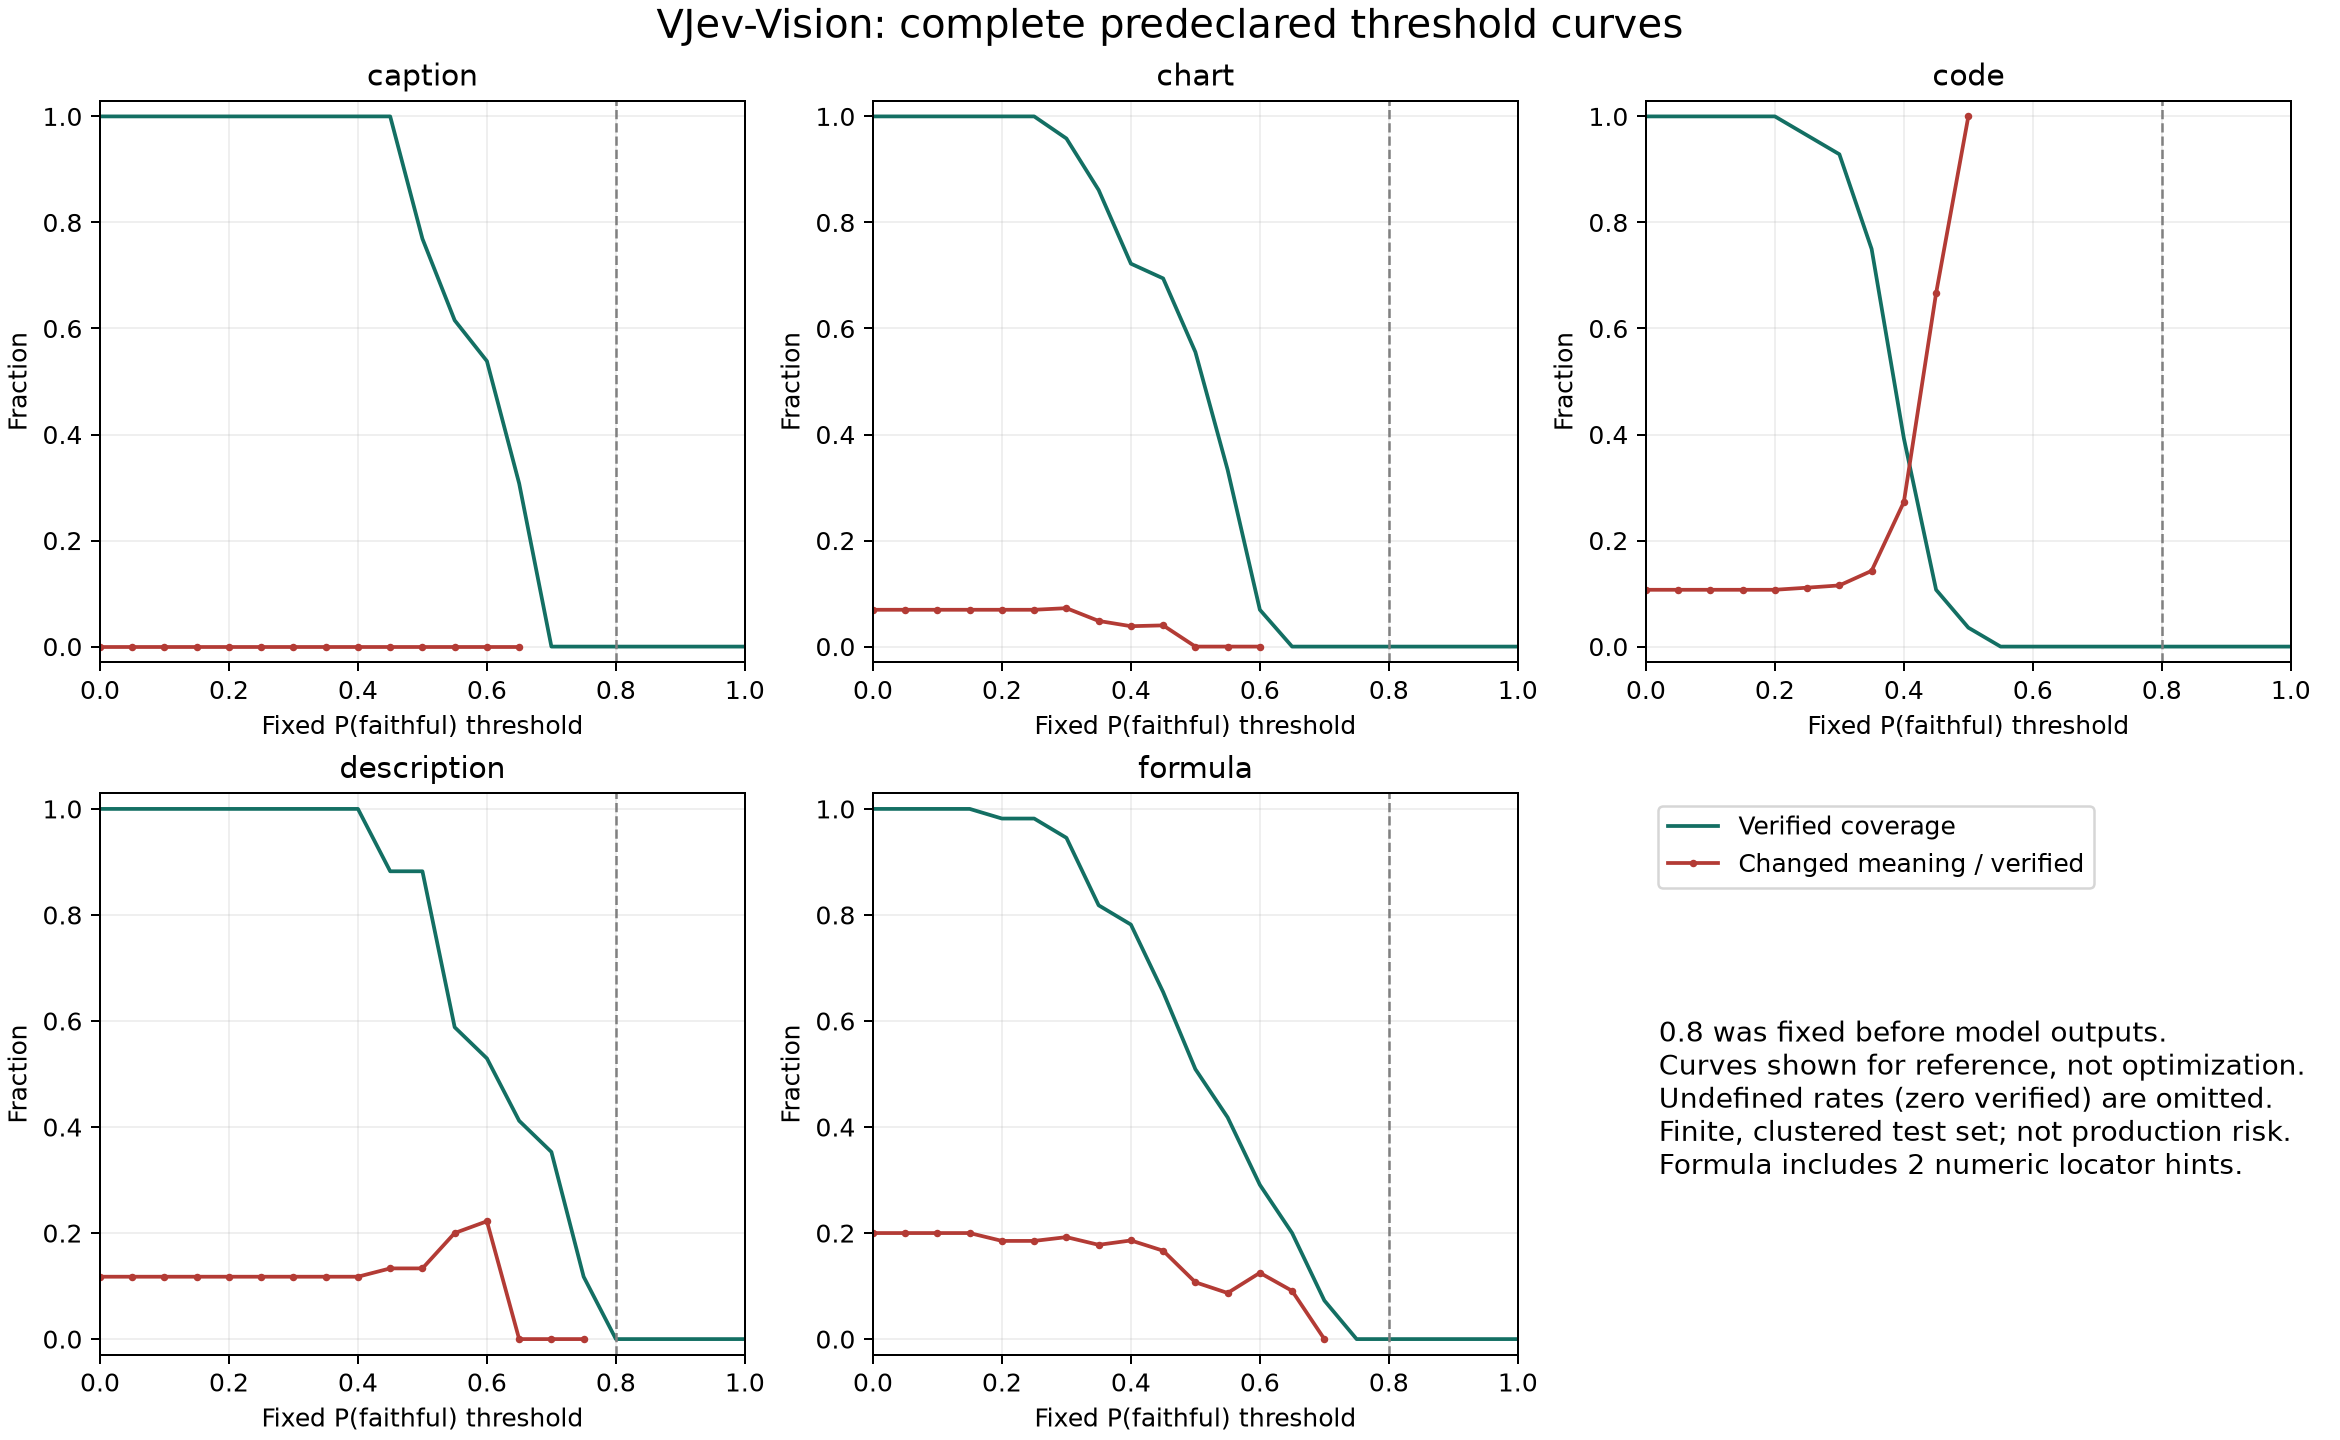

Data behind this chart, as committed beside it:
category, threshold, verified, meaning_changed, error_rate, coverage
caption, 0.0, 13, 0, 0.0, 1.0
caption, 0.05, 13, 0, 0.0, 1.0
caption, 0.1, 13, 0, 0.0, 1.0
caption, 0.15, 13, 0, 0.0, 1.0
caption, 0.2, 13, 0, 0.0, 1.0
caption, 0.25, 13, 0, 0.0, 1.0
caption, 0.3, 13, 0, 0.0, 1.0
caption, 0.35, 13, 0, 0.0, 1.0
caption, 0.4, 13, 0, 0.0, 1.0
caption, 0.45, 13, 0, 0.0, 1.0
caption, 0.5, 10, 0, 0.0, 0.7692
caption, 0.55, 8, 0, 0.0, 0.6154
caption, 0.6, 7, 0, 0.0, 0.5385
caption, 0.65, 4, 0, 0.0, 0.3077
caption, 0.7, 0, 0, , 0.0
caption, 0.75, 0, 0, , 0.0
caption, 0.8, 0, 0, , 0.0
caption, 0.85, 0, 0, , 0.0
caption, 0.9, 0, 0, , 0.0
caption, 0.95, 0, 0, , 0.0
caption, 1.0, 0, 0, , 0.0
chart, 0.0, 72, 5, 0.06944, 1.0
chart, 0.05, 72, 5, 0.06944, 1.0
chart, 0.1, 72, 5, 0.06944, 1.0
chart, 0.15, 72, 5, 0.06944, 1.0
chart, 0.2, 72, 5, 0.06944, 1.0
chart, 0.25, 72, 5, 0.06944, 1.0
chart, 0.3, 69, 5, 0.07246, 0.9583
chart, 0.35, 62, 3, 0.04839, 0.8611
chart, 0.4, 52, 2, 0.03846, 0.7222
chart, 0.45, 50, 2, 0.04, 0.6944
chart, 0.5, 40, 0, 0.0, 0.5556
chart, 0.55, 24, 0, 0.0, 0.3333
chart, 0.6, 5, 0, 0.0, 0.06944
chart, 0.65, 0, 0, , 0.0
chart, 0.7, 0, 0, , 0.0
chart, 0.75, 0, 0, , 0.0
chart, 0.8, 0, 0, , 0.0
chart, 0.85, 0, 0, , 0.0
chart, 0.9, 0, 0, , 0.0
chart, 0.95, 0, 0, , 0.0
chart, 1.0, 0, 0, , 0.0
code, 0.0, 28, 3, 0.1071, 1.0
code, 0.05, 28, 3, 0.1071, 1.0
code, 0.1, 28, 3, 0.1071, 1.0
code, 0.15, 28, 3, 0.1071, 1.0
code, 0.2, 28, 3, 0.1071, 1.0
code, 0.25, 27, 3, 0.1111, 0.9643
code, 0.3, 26, 3, 0.1154, 0.9286
code, 0.35, 21, 3, 0.1429, 0.75
code, 0.4, 11, 3, 0.2727, 0.3929
code, 0.45, 3, 2, 0.6667, 0.1071
code, 0.5, 1, 1, 1.0, 0.03571
code, 0.55, 0, 0, , 0.0
code, 0.6, 0, 0, , 0.0
code, 0.65, 0, 0, , 0.0
code, 0.7, 0, 0, , 0.0
code, 0.75, 0, 0, , 0.0
code, 0.8, 0, 0, , 0.0
code, 0.85, 0, 0, , 0.0
... 45 more rows
